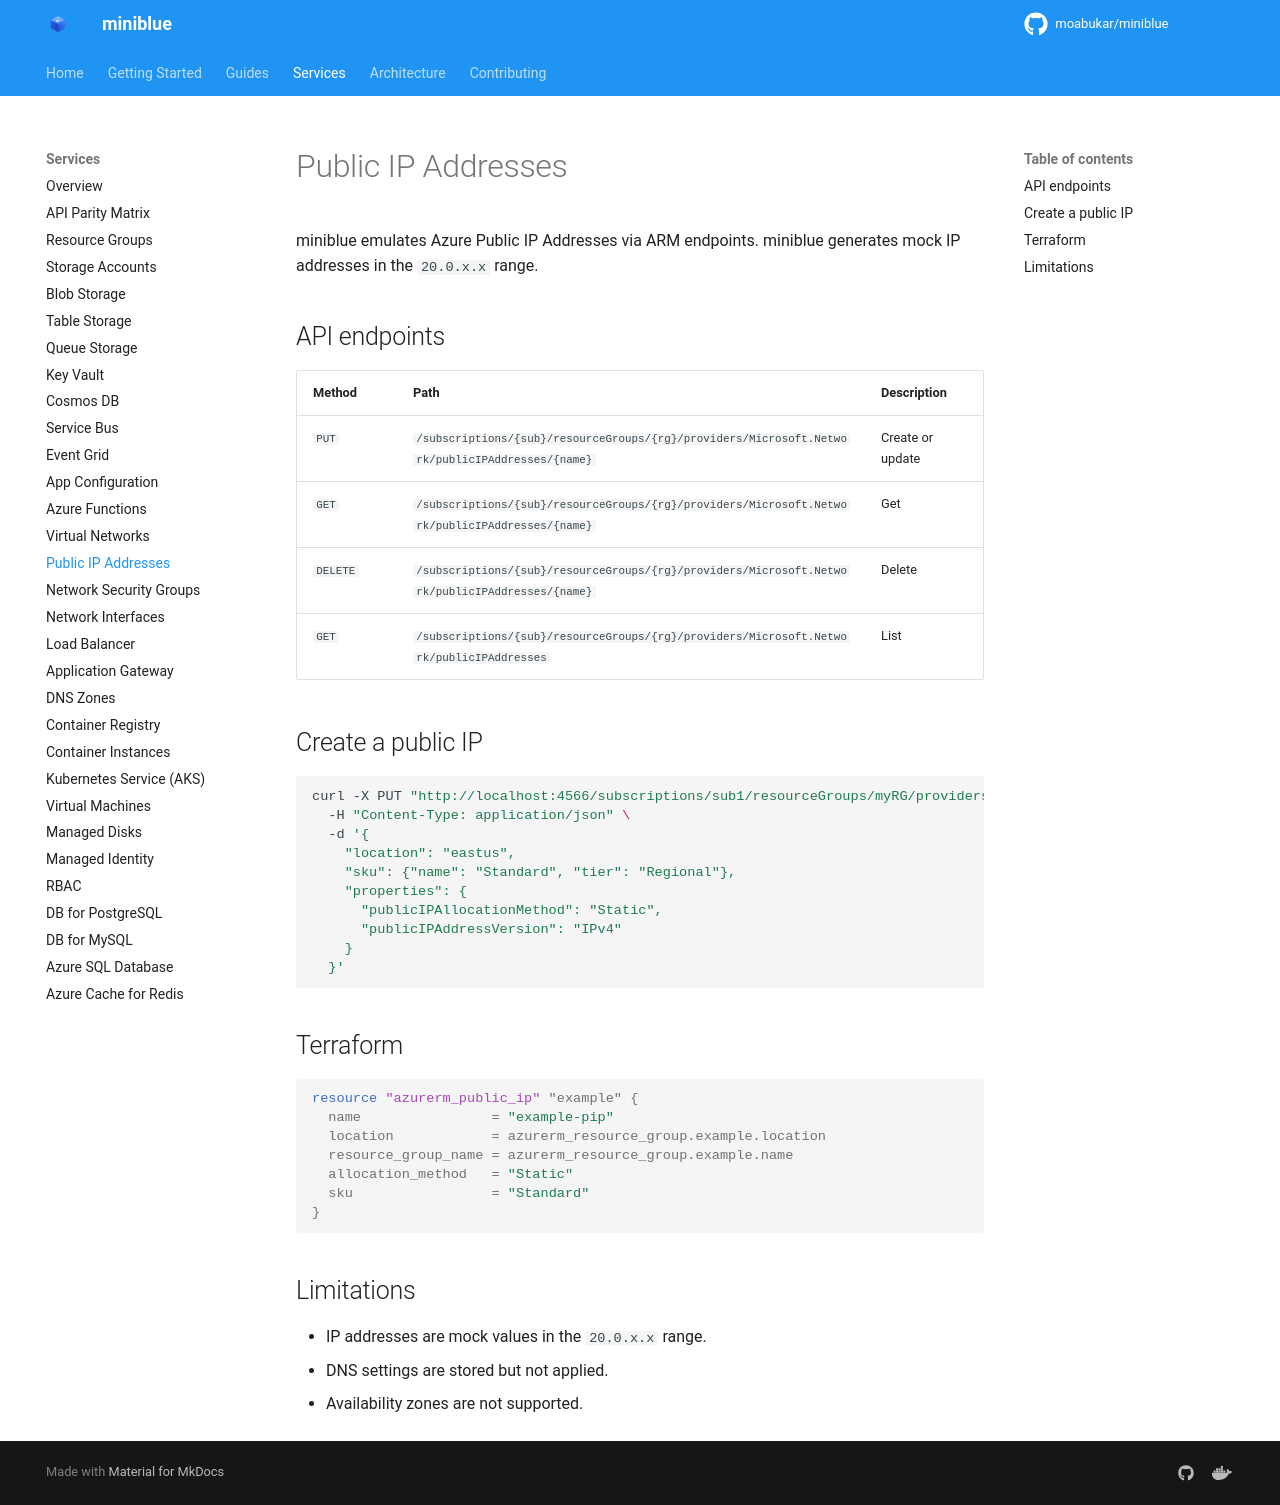

repository: kewalaka/miniblue · page: services/public-ip-addresses/index.html · generator: mkdocs

# Public IP Addresses

miniblue emulates Azure Public IP Addresses via ARM endpoints. miniblue generates mock IP addresses in the `20.0.x.x` range.

## API endpoints

| Method | Path | Description |
|--------|------|-------------|
| `PUT` | `/subscriptions/{sub}/resourceGroups/{rg}/providers/Microsoft.Network/publicIPAddresses/{name}` | Create or update |
| `GET` | `/subscriptions/{sub}/resourceGroups/{rg}/providers/Microsoft.Network/publicIPAddresses/{name}` | Get |
| `DELETE` | `/subscriptions/{sub}/resourceGroups/{rg}/providers/Microsoft.Network/publicIPAddresses/{name}` | Delete |
| `GET` | `/subscriptions/{sub}/resourceGroups/{rg}/providers/Microsoft.Network/publicIPAddresses` | List |

## Create a public IP

```bash
curl -X PUT "http://localhost:4566/subscriptions/sub1/resourceGroups/myRG/providers/Microsoft.Network/publicIPAddresses/my-pip?api-version=2023-09-01" \
  -H "Content-Type: application/json" \
  -d '{
    "location": "eastus",
    "sku": {"name": "Standard", "tier": "Regional"},
    "properties": {
      "publicIPAllocationMethod": "Static",
      "publicIPAddressVersion": "IPv4"
    }
  }'
```

## Terraform

```hcl
resource "azurerm_public_ip" "example" {
  name                = "example-pip"
  location            = azurerm_resource_group.example.location
  resource_group_name = azurerm_resource_group.example.name
  allocation_method   = "Static"
  sku                 = "Standard"
}
```

## Limitations

- IP addresses are mock values in the `20.0.x.x` range.
- DNS settings are stored but not applied.
- Availability zones are not supported.
